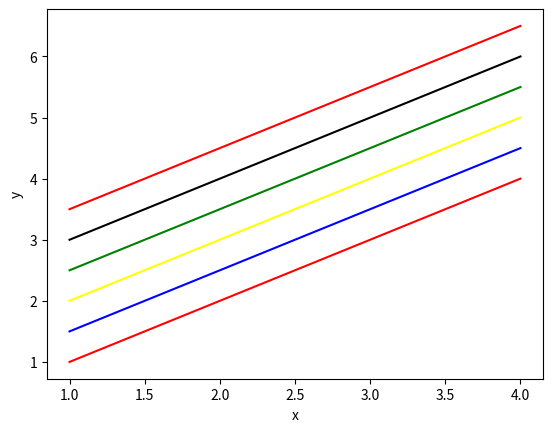

Source code (Python):
import matplotlib.pyplot as plxy
import datetime
import time

class PlotTool:
    colors = ['red','blue','yellow','green','black']
    
    def plotxy(self,XYs,xlabel='x',ylabel='y',title='(x,y)'):
        line_count = len(XYs)
        colIndex = 0
        for i in range(line_count):
            xy = XYs[i]
            x = xy[0]
            y = xy[1]

            if colIndex >= line_count -1:
                colIndex = 0
            plxy.plot(x,y,color=self.colors[colIndex])
            colIndex += 1
        plxy.xlabel(xlabel)
        plxy.ylabel(ylabel)
        plxy.show()

#得到包括今天在内过去n天的日期列表
def getDateList(n=0,removeWeekend = True):
    now = datetime.datetime.now()
    deltalist = [datetime.timedelta(days=-x) for x in range(n*2+1)]
    #print(deltalist)
    n_days = [ now + delta for delta in deltalist]
    if removeWeekend:
        n_days = [x for x in n_days if x.weekday() < 5]
    return [ x.strftime('%Y-%m-%d') for x in n_days ][0:n+1]

def dateToNum(date):
    return int(date.replace('-',''))

def numToDate(num):
    tmp = str(num)
    y = tmp[0:4]
    m = tmp[4:6]
    d = tmp[6:len(tmp)]
    return y+'-'+m+'-'+d

def getNow():
    now = time.time()
    return now

def strToFloat(string):
    #str_len = len(string)
    tmp = string
    try:
        return float(tmp)
    except:
        print(tmp)
        i = -1
        while not tmp[i].isdigit():
            tmp = tmp[0:i]
            i = i -1
        print(tmp)
        return float(tmp)

if __name__ == '__main__':
    pt = PlotTool()
    x=[1,2,3,4]
    y=[1,2,3,4]
    y2=[t+0.5 for t in y]
    y3=[t+0.5 for t in y2]
    y4=[t+0.5 for t in y3]
    y5=[t+0.5 for t in y4]
    y6=[t+0.5 for t in y5]
    XYs=[[x,y],[x,y2],[x,y3],[x,y4],[x,y5],[x,y6]]
    pt.plotxy(XYs)
    #getDateList(10)
    
